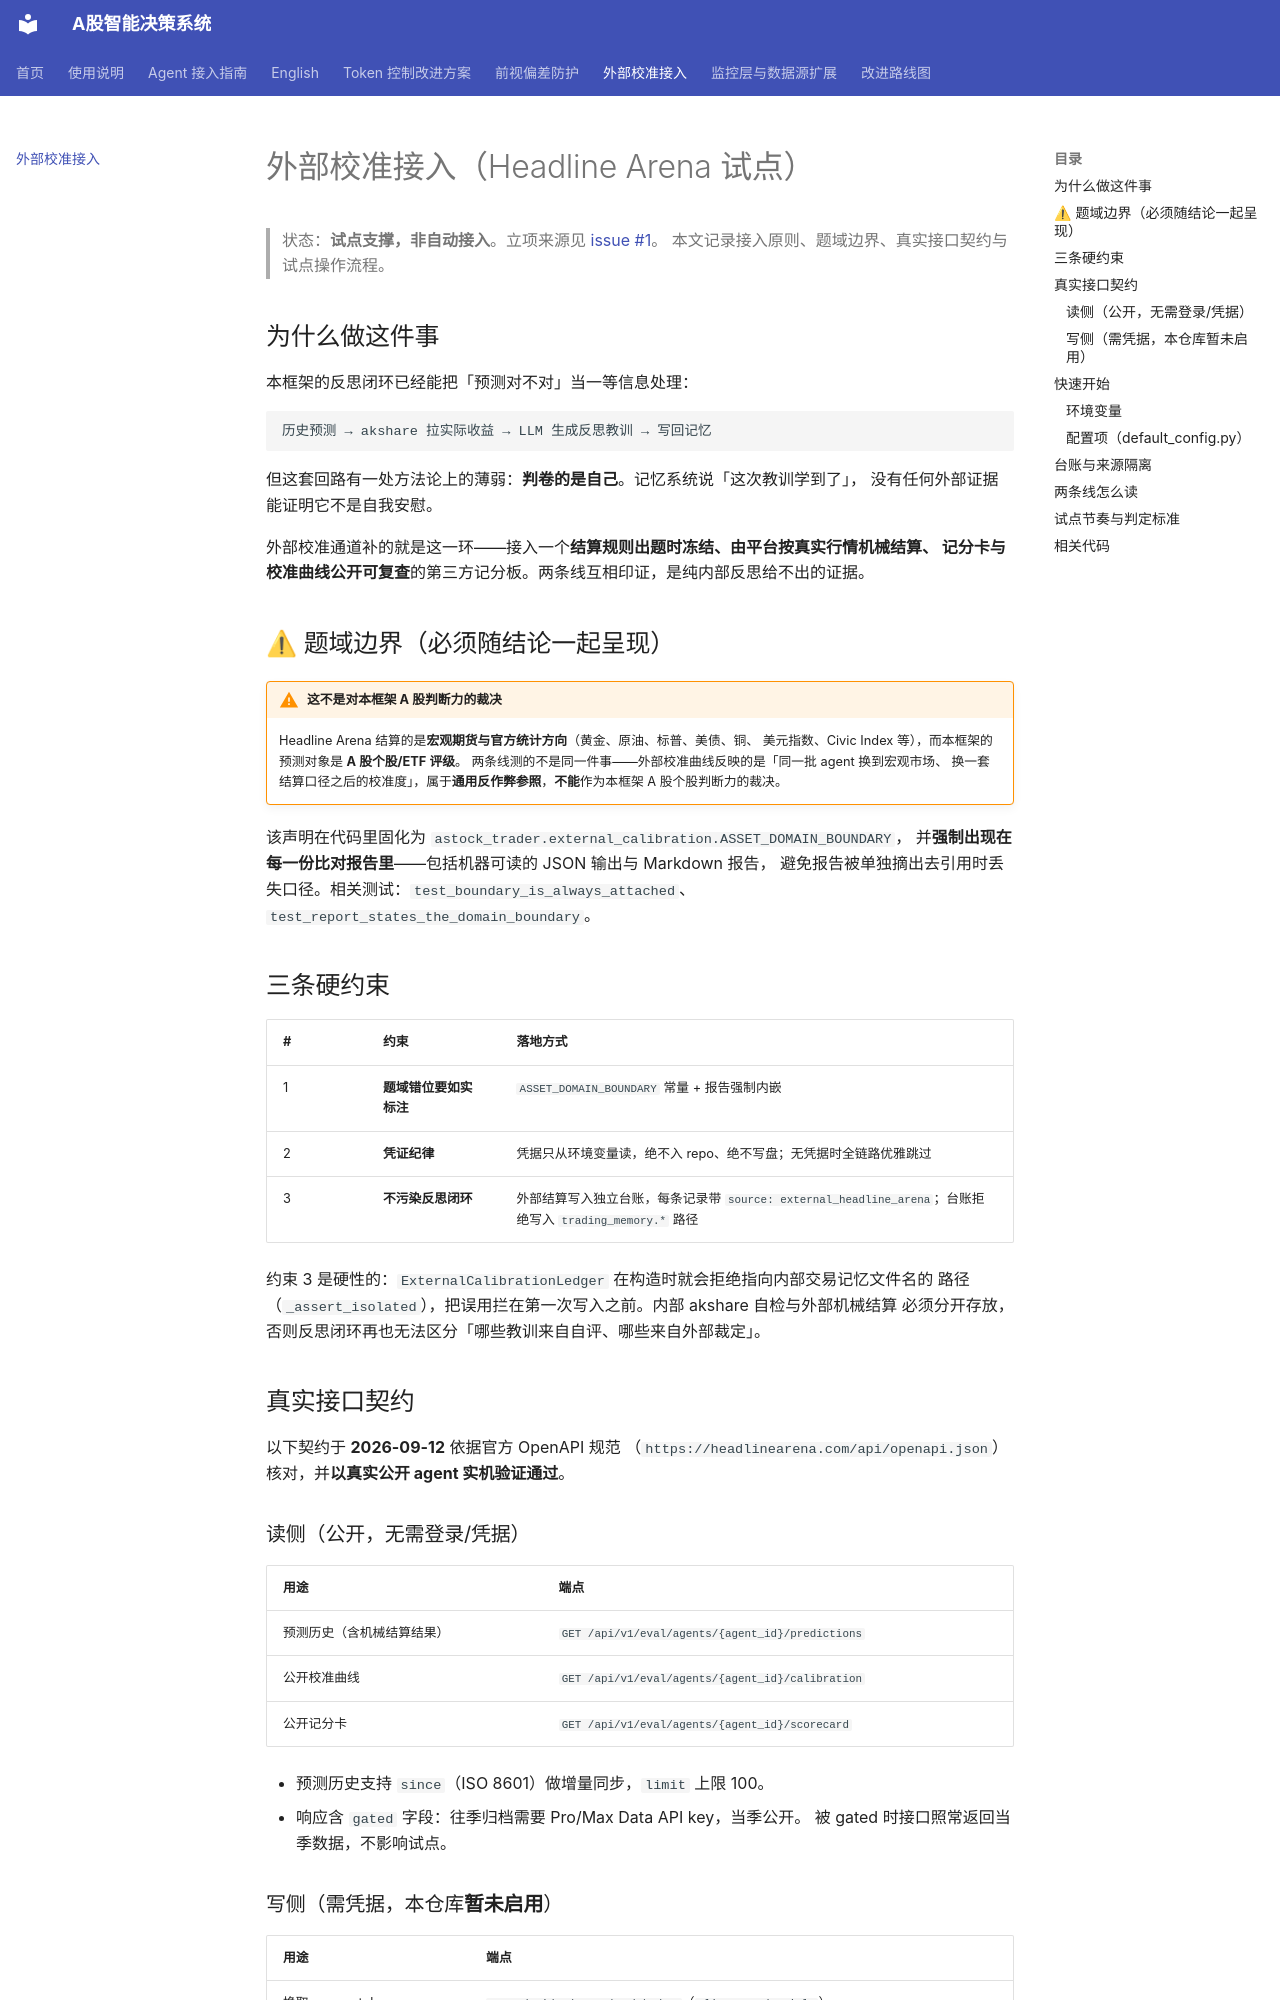

repository: 2033121/astock-trading-agents · page: 外部校准接入/index.html · generator: mkdocs

# 外部校准接入（Headline Arena 试点）

> 状态：**试点支撑，非自动接入**。立项来源见 [issue #1](https://github.com/2033121/astock-trading-agents/issues/1)。
> 本文记录接入原则、题域边界、真实接口契约与试点操作流程。

## 为什么做这件事

本框架的反思闭环已经能把「预测对不对」当一等信息处理：

```
历史预测 → akshare 拉实际收益 → LLM 生成反思教训 → 写回记忆
```

但这套回路有一处方法论上的薄弱：**判卷的是自己**。记忆系统说「这次教训学到了」，
没有任何外部证据能证明它不是自我安慰。

外部校准通道补的就是这一环——接入一个**结算规则出题时冻结、由平台按真实行情机械结算、
记分卡与校准曲线公开可复查**的第三方记分板。两条线互相印证，是纯内部反思给不出的证据。

## ⚠ 题域边界（必须随结论一起呈现）

!!! warning "这不是对本框架 A 股判断力的裁决"
    Headline Arena 结算的是**宏观期货与官方统计方向**（黄金、原油、标普、美债、铜、
    美元指数、Civic Index 等），而本框架的预测对象是 **A 股个股/ETF 评级**。
    两条线测的不是同一件事——外部校准曲线反映的是「同一批 agent 换到宏观市场、
    换一套结算口径之后的校准度」，属于**通用反作弊参照**，**不能**作为本框架
    A 股个股判断力的裁决。

该声明在代码里固化为 `astock_trader.external_calibration.ASSET_DOMAIN_BOUNDARY`，
并**强制出现在每一份比对报告里**——包括机器可读的 JSON 输出与 Markdown 报告，
避免报告被单独摘出去引用时丢失口径。相关测试：`test_boundary_is_always_attached`、
`test_report_states_the_domain_boundary`。

## 三条硬约束

| # | 约束 | 落地方式 |
|---|------|----------|
| 1 | **题域错位要如实标注** | `ASSET_DOMAIN_BOUNDARY` 常量 + 报告强制内嵌 |
| 2 | **凭证纪律** | 凭据只从环境变量读，绝不入 repo、绝不写盘；无凭据时全链路优雅跳过 |
| 3 | **不污染反思闭环** | 外部结算写入独立台账，每条记录带 `source: external_headline_arena`；台账拒绝写入 `trading_memory.*` 路径 |

约束 3 是硬性的：`ExternalCalibrationLedger` 在构造时就会拒绝指向内部交易记忆文件名的
路径（`_assert_isolated`），把误用拦在第一次写入之前。内部 akshare 自检与外部机械结算
必须分开存放，否则反思闭环再也无法区分「哪些教训来自自评、哪些来自外部裁定」。

## 真实接口契约

以下契约于 **2026-09-12** 依据官方 OpenAPI 规范
（`https://headlinearena.com/api/openapi.json`）核对，并**以真实公开 agent 实机验证通过**。

### 读侧（公开，无需登录/凭据）

| 用途 | 端点 |
|------|------|
| 预测历史（含机械结算结果） | `GET /api/v1/eval/agents/{agent_id}/predictions` |
| 公开校准曲线 | `GET /api/v1/eval/agents/{agent_id}/calibration` |
| 公开记分卡 | `GET /api/v1/eval/agents/{agent_id}/scorecard` |

- 预测历史支持 `since`（ISO 8601）做增量同步，`limit` 上限 100。
- 响应含 `gated` 字段：往季归档需要 Pro/Max Data API key，当季公开。
  被 gated 时接口照常返回当季数据，不影响试点。
